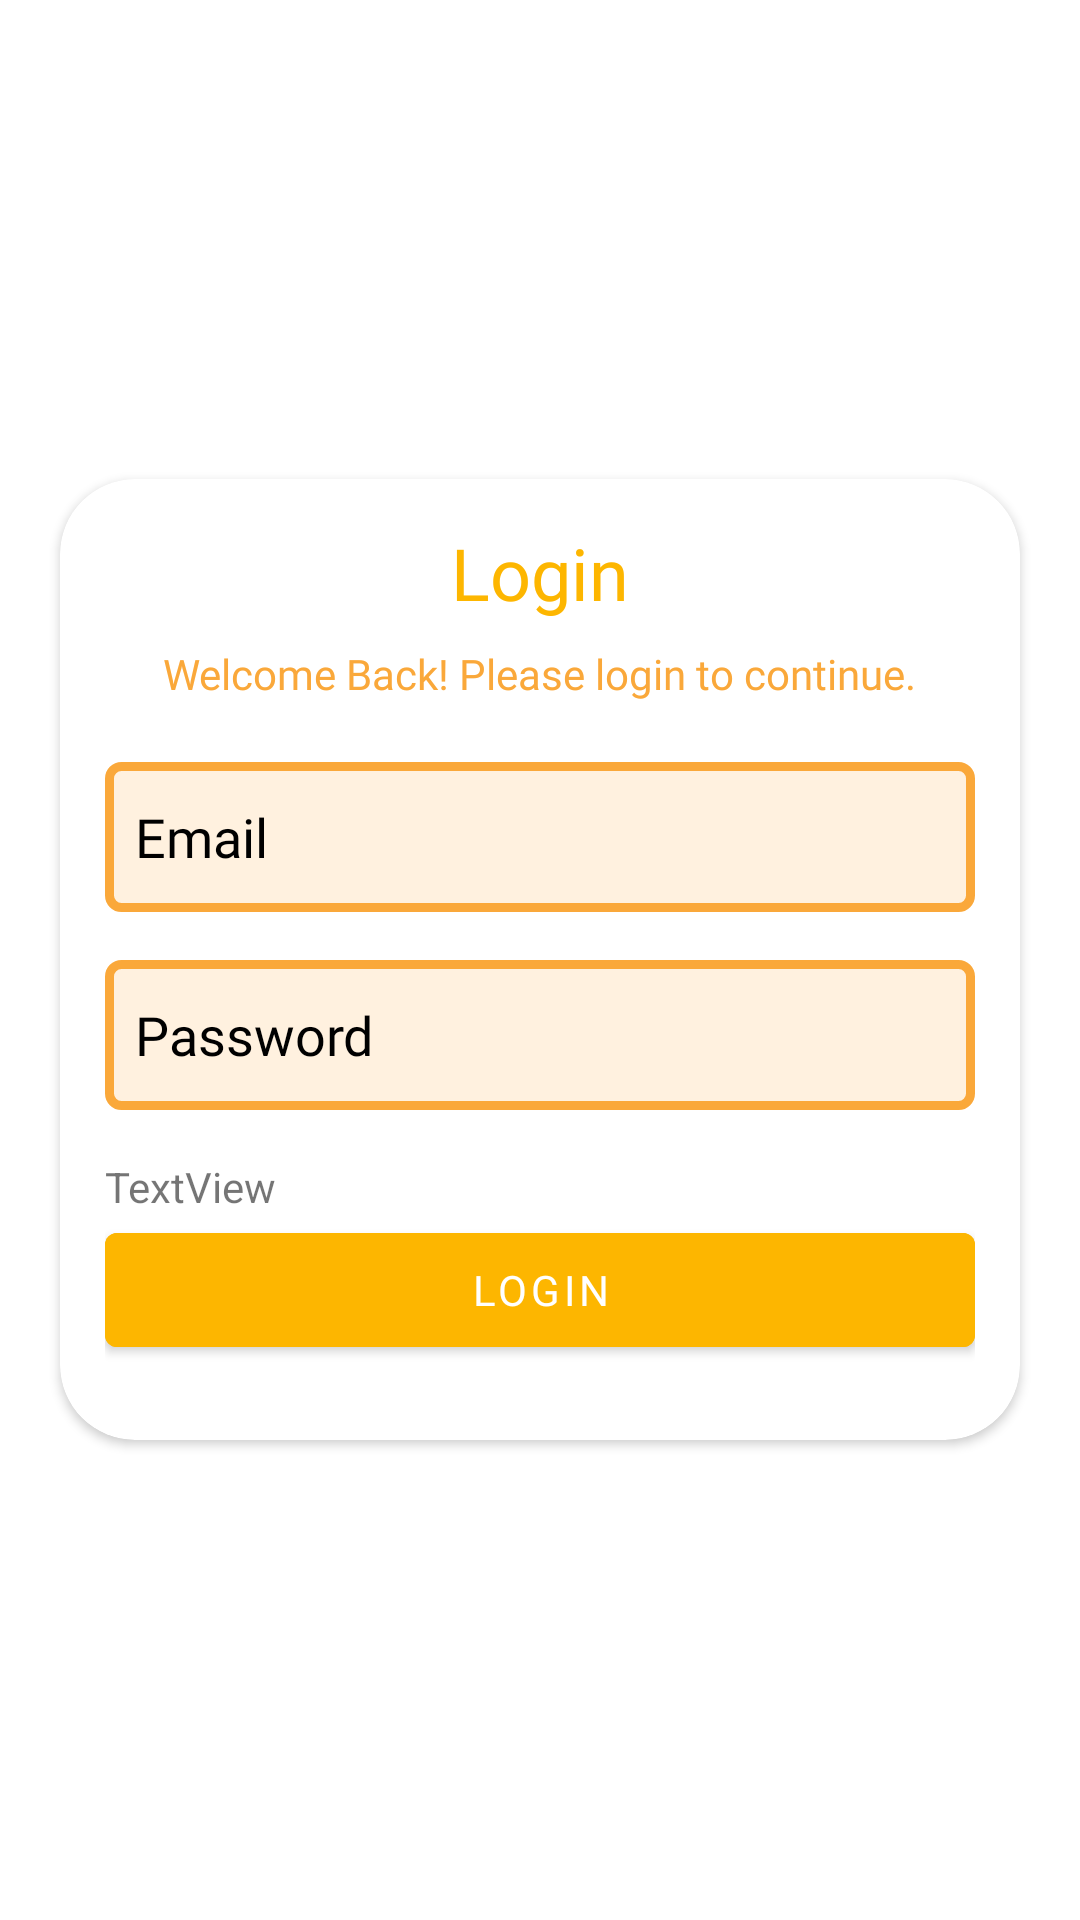

Android layout source for this screen:
<!-- AndroidManifest.xml: application theme Theme.AttendanceSuite -->
<!-- res/layout/activity_parent_login.xml -->
<?xml version="1.0" encoding="utf-8"?>
<RelativeLayout
    xmlns:android="http://schemas.android.com/apk/res/android"
    xmlns:app="http://schemas.android.com/apk/res-auto"
    android:layout_width="match_parent"
    android:layout_height="match_parent"
    android:background="@drawable/bg_abs">

    
    <androidx.cardview.widget.CardView
        android:layout_width="match_parent"
        android:layout_height="wrap_content"
        android:layout_centerInParent="true"
        android:layout_margin="20dp"
        android:layout_marginTop="50dp"
        android:backgroundTint="#FFFFFF"
        android:elevation="8dp"
        android:radius="16dp"
        app:cardCornerRadius="25dp">

        <LinearLayout
            android:layout_width="match_parent"
            android:layout_height="wrap_content"
            android:orientation="vertical"
            android:padding="15dp">

            
            <TextView
                android:layout_width="wrap_content"
                android:layout_height="wrap_content"
                android:layout_gravity="center"
                android:fontFamily="@font/poppins_bold"
                android:paddingBottom="8dp"
                android:text="Login"
                android:textColor="#FDB600"
                android:textSize="24sp" />

            
            <TextView
                android:layout_width="wrap_content"
                android:layout_height="wrap_content"
                android:layout_gravity="center"
                android:fontFamily="@font/poppins_light"
                android:paddingBottom="20dp"
                android:text="Welcome Back! Please login to continue."
                android:textColor="#FAA83A"
                android:textSize="14sp" />

            
            <EditText
                android:id="@+id/editTextEmail"
                android:layout_width="match_parent"
                android:layout_height="50dp"
                android:layout_marginBottom="16dp"
                android:background="@drawable/input_bg_style"
                android:fontFamily="@font/poppins_regular"
                android:hint="Email"
                android:padding="10dp"
                android:textColor="@color/black"
                android:textColorHint="@color/black" />

            
            <EditText
                android:id="@+id/editTextPassword"
                android:layout_width="match_parent"
                android:layout_height="50dp"
                android:layout_marginBottom="16dp"
                android:background="@drawable/input_bg_style"
                android:fontFamily="@font/poppins_regular"
                android:hint="Password"
                android:inputType="textPassword"
                android:padding="10dp"
                android:textColor="@color/black"
                android:textColorHint="@color/black" />

            <TextView
                android:id="@+id/textView12"
                android:layout_width="match_parent"
                android:layout_height="wrap_content"
                android:text="TextView" />

            <Button
                android:id="@+id/buttonLogin"
                android:layout_width="match_parent"
                android:layout_height="50dp"
                android:layout_marginBottom="10dp"
                android:backgroundTint="#FDB600"
                android:fontFamily="@font/poppins_bold"
                android:text="Login"
                android:textColor="#FFFFFF" />

            

        </LinearLayout>
    </androidx.cardview.widget.CardView>

</RelativeLayout>
<!-- resources referenced by this layout -->
<resources>
  <color name="black">#FF000000</color>
  <!-- drawable input_bg_style (drawable) -->
  <?xml version="1.0" encoding="utf-8"?>
  <shape xmlns:android="http://schemas.android.com/apk/res/android">
      
      <solid android:color="#FFF1DF" />
  
      
      <stroke
          android:width="3dp"
          android:color="#FAA83A" />
  
      
      <corners android:radius="4dp" />
  </shape>
  <style name="Theme.AttendanceSuite" parent="Theme.MaterialComponents.DayNight.DarkActionBar">
          
          <item name="colorPrimary">@color/purple_500</item>
          <item name="colorPrimaryVariant">@color/purple_700</item>
          <item name="colorOnPrimary">@color/white</item>
          
          <item name="colorSecondary">@color/teal_200</item>
          <item name="colorSecondaryVariant">@color/teal_700</item>
          <item name="colorOnSecondary">@color/black</item>
          
          <item name="android:statusBarColor">?attr/colorPrimaryVariant</item>
          
      </style>
  <color name="purple_500">#EECE00</color>
  <color name="purple_700">#B38300</color>
  <color name="white">#FFFFFFFF</color>
  <color name="teal_200">#FF03DAC5</color>
  <color name="teal_700">#FF018786</color>
</resources>
